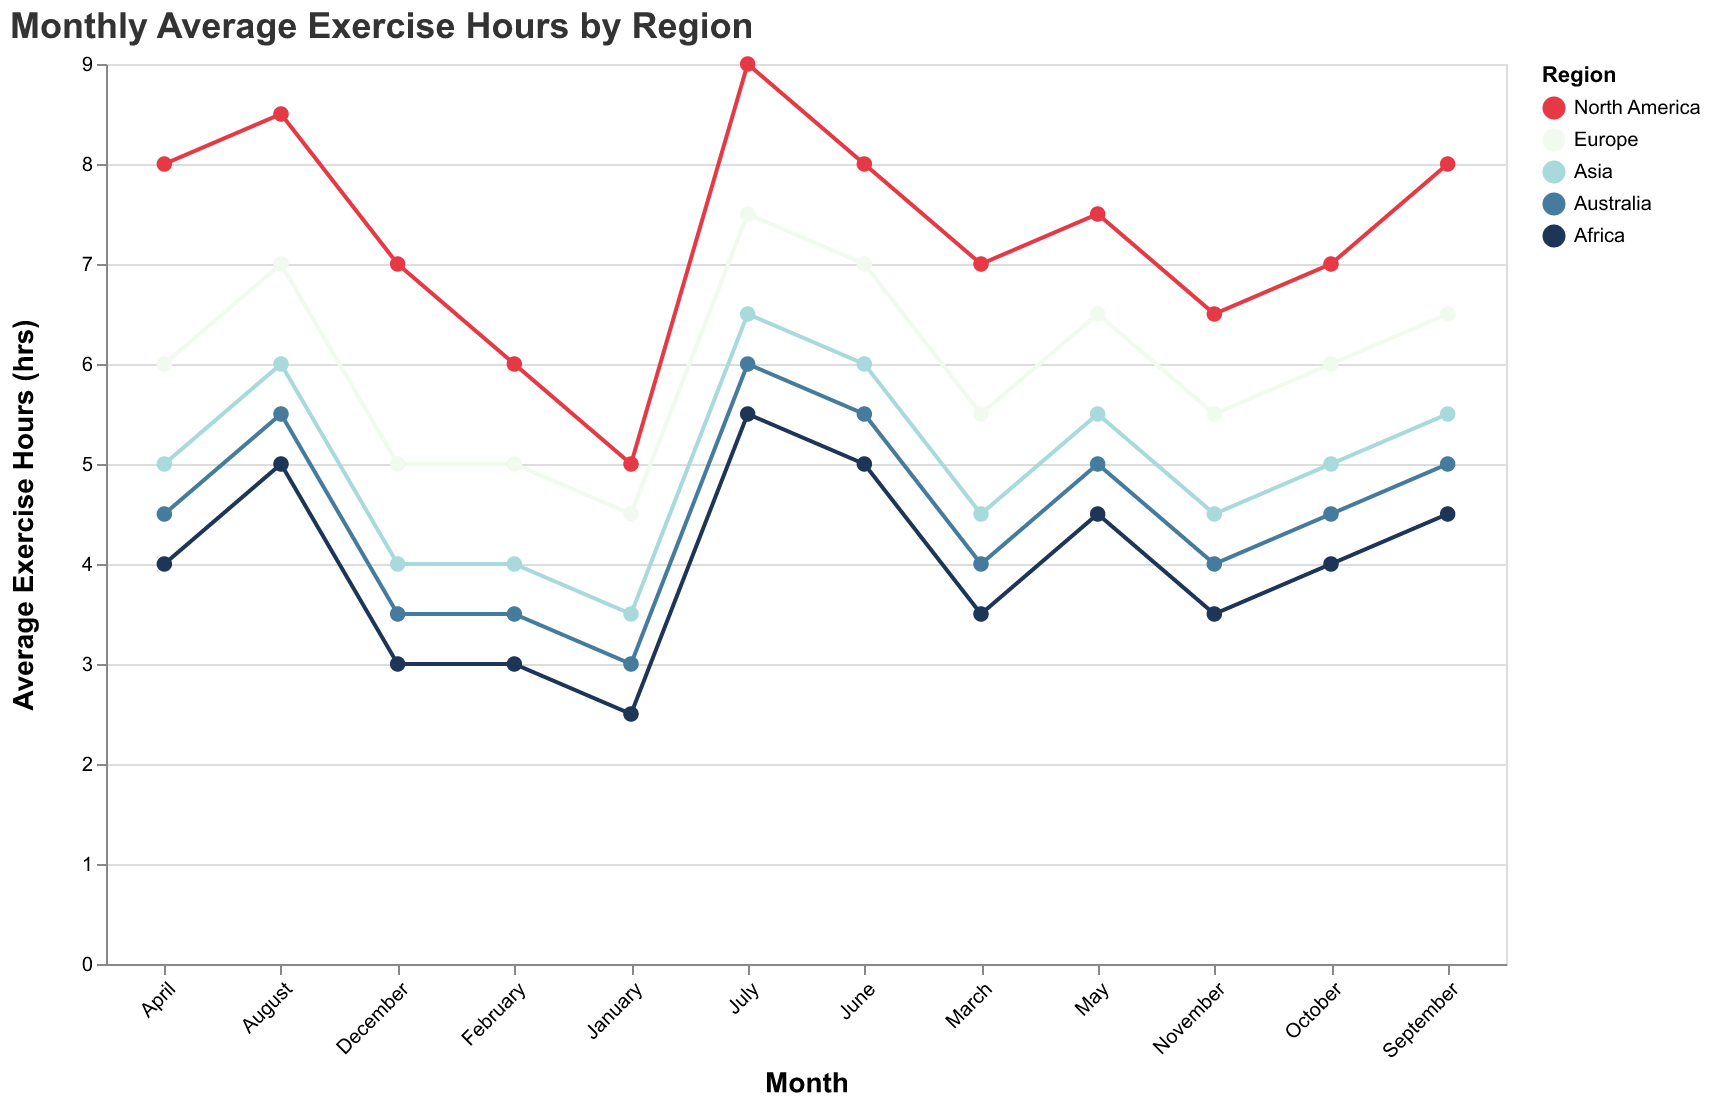

The table this chart was drawn from, first rows:
Region, January, February, March, April, May, June, July, August, September, October, November, December
North America, 5.0, 6.0, 7.0, 8.0, 7.5, 8.0, 9.0, 8.5, 8.0, 7.0, 6.5, 7.0
Europe, 4.5, 5.0, 5.5, 6.0, 6.5, 7.0, 7.5, 7.0, 6.5, 6.0, 5.5, 5.0
Asia, 3.5, 4.0, 4.5, 5.0, 5.5, 6.0, 6.5, 6.0, 5.5, 5.0, 4.5, 4.0
Australia, 3.0, 3.5, 4.0, 4.5, 5.0, 5.5, 6.0, 5.5, 5.0, 4.5, 4.0, 3.5
Africa, 2.5, 3.0, 3.5, 4.0, 4.5, 5.0, 5.5, 5.0, 4.5, 4.0, 3.5, 3.0
